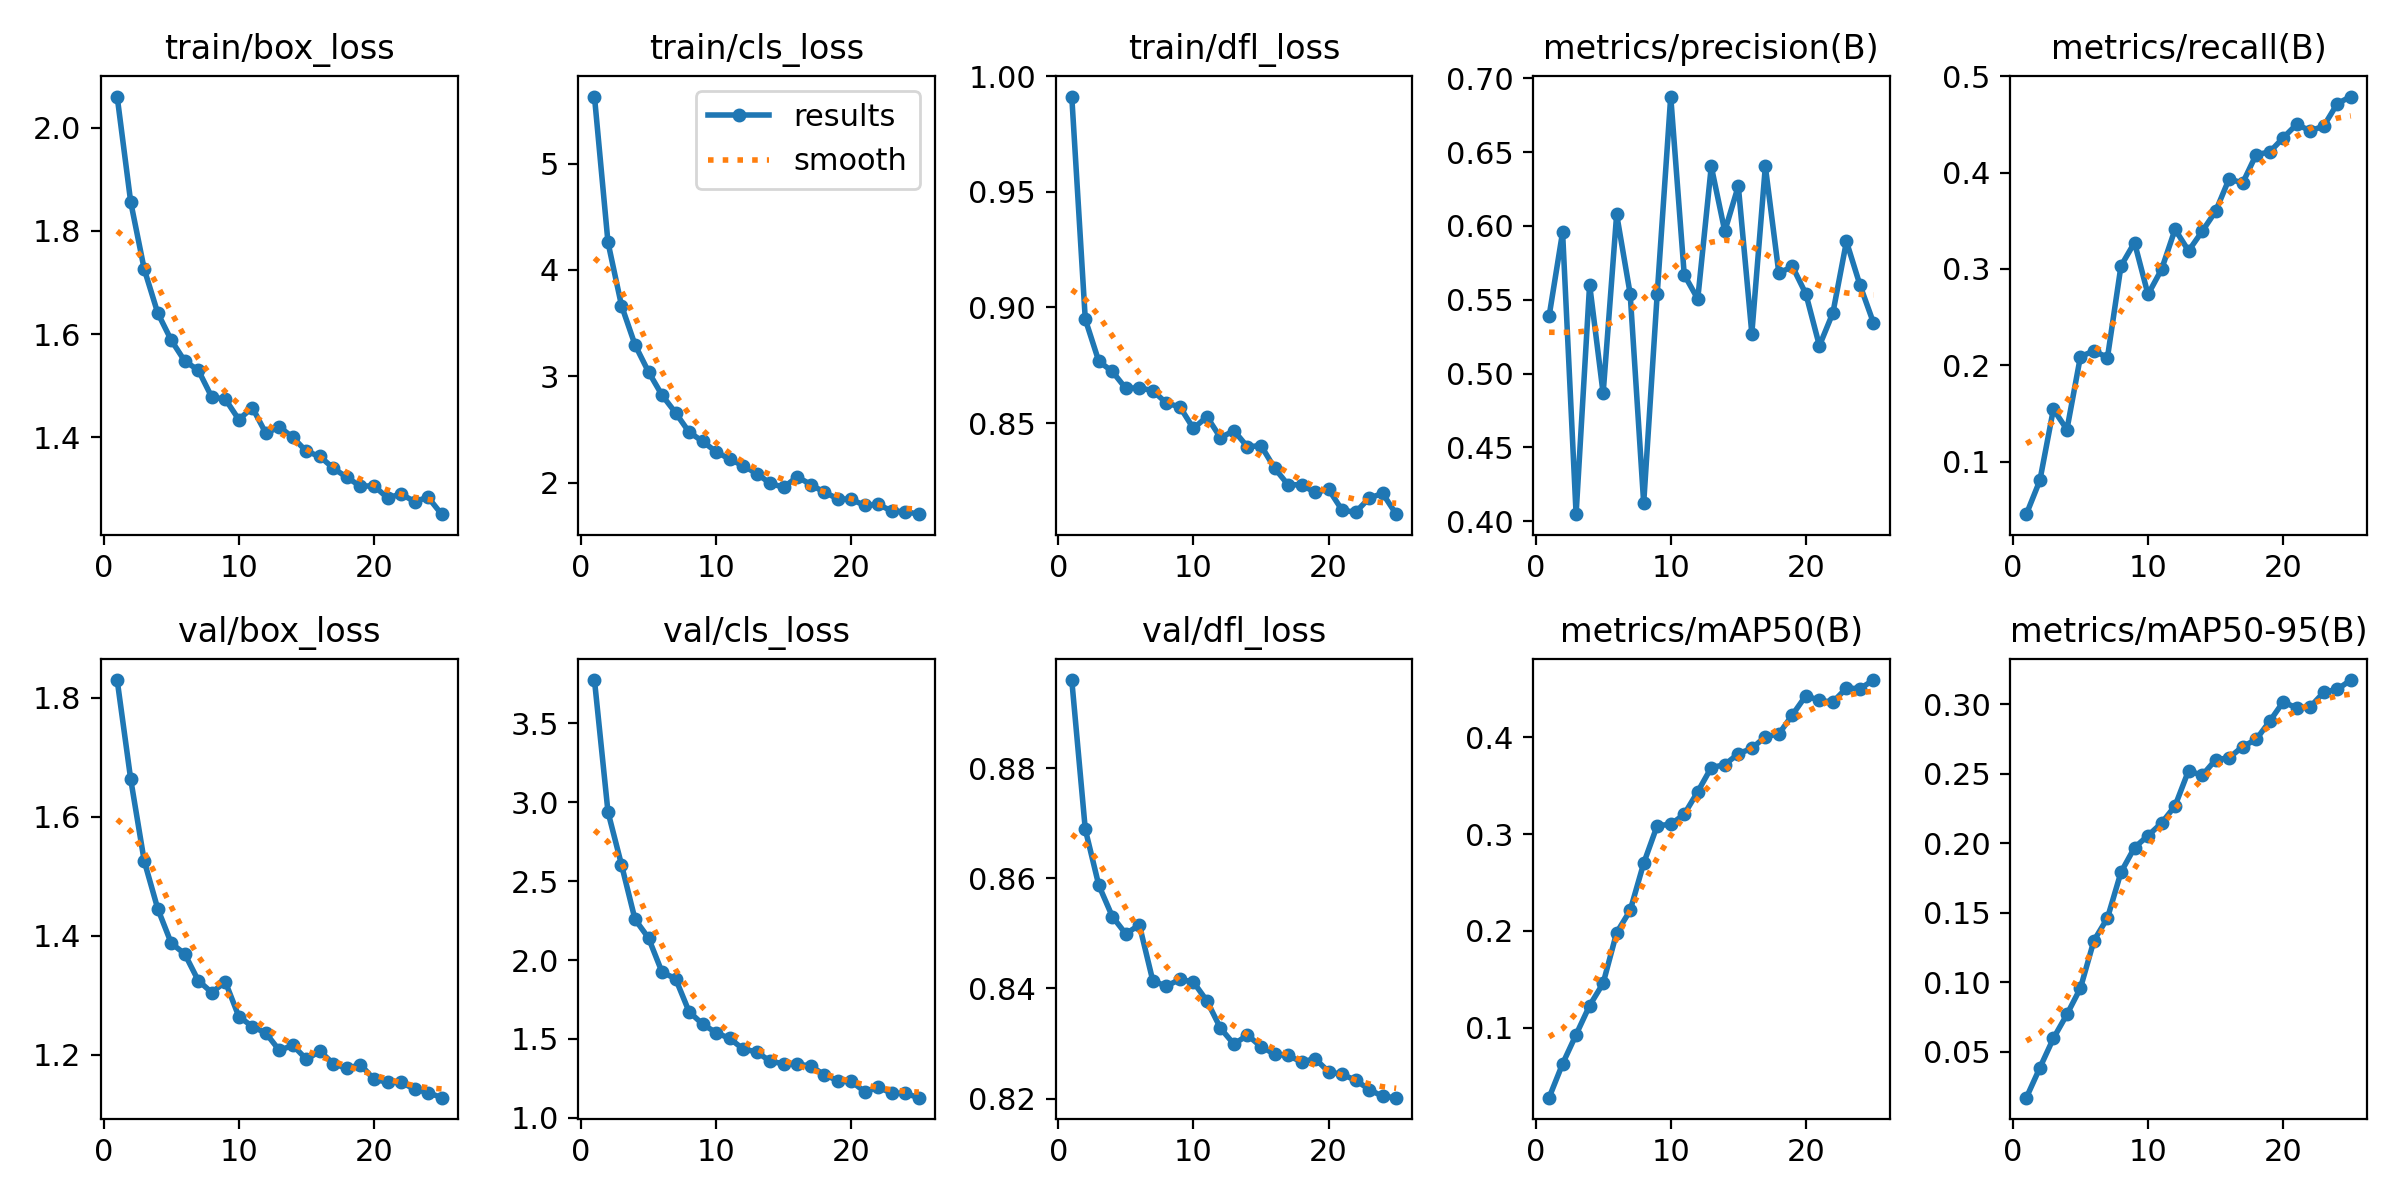

The data file committed next to this chart (first rows):
epoch, time, train/box_loss, train/cls_loss, train/dfl_loss, metrics/precision(B), metrics/recall(B), metrics/mAP50(B), metrics/mAP50-95(B), val/box_loss, val/cls_loss, val/dfl_loss, lr/pg0, lr/pg1, lr/pg2
1, 95.56, 2.061, 5.629, 0.9911, 0.5387, 0.04548, 0.02779, 0.01715, 1.83, 3.775, 0.896, 5.96203e-05, 5.96203e-05, 5.96203e-05
2, 183.9, 1.856, 4.259, 0.8949, 0.5958, 0.08055, 0.06276, 0.03867, 1.663, 2.939, 0.8689, 0.0001146, 0.0001146, 0.0001146
3, 271, 1.726, 3.665, 0.8768, 0.4048, 0.1544, 0.09292, 0.05981, 1.526, 2.604, 0.8587, 0.0001648, 0.0001648, 0.0001648
4, 352.7, 1.641, 3.296, 0.8723, 0.5603, 0.1333, 0.123, 0.07702, 1.445, 2.258, 0.8531, 0.0001577, 0.0001577, 0.0001577
5, 435.3, 1.588, 3.042, 0.865, 0.4865, 0.2091, 0.146, 0.09594, 1.387, 2.14, 0.8499, 0.0001506, 0.0001506, 0.0001506
6, 525, 1.548, 2.823, 0.8653, 0.6079, 0.215, 0.1983, 0.1301, 1.369, 1.923, 0.8516, 0.0001436, 0.0001436, 0.0001436
7, 614.7, 1.53, 2.658, 0.8641, 0.554, 0.2081, 0.2212, 0.1464, 1.324, 1.882, 0.8414, 0.0001365, 0.0001365, 0.0001365
8, 705.6, 1.478, 2.476, 0.8587, 0.4122, 0.3032, 0.2699, 0.1793, 1.304, 1.673, 0.8404, 0.0001294, 0.0001294, 0.0001294
9, 789.9, 1.474, 2.389, 0.857, 0.5539, 0.3274, 0.3089, 0.197, 1.323, 1.594, 0.8417, 0.0001223, 0.0001223, 0.0001223
10, 868.2, 1.435, 2.291, 0.8477, 0.6877, 0.2736, 0.3101, 0.2056, 1.264, 1.54, 0.8412, 0.0001152, 0.0001152, 0.0001152
11, 950.7, 1.458, 2.222, 0.8528, 0.567, 0.2995, 0.3206, 0.2146, 1.247, 1.504, 0.8377, 0.0001081, 0.0001081, 0.0001081
12, 1033, 1.408, 2.159, 0.8438, 0.5506, 0.3411, 0.3439, 0.227, 1.236, 1.436, 0.8328, 0.000101, 0.000101, 0.000101
13, 1114, 1.42, 2.087, 0.8467, 0.6404, 0.3188, 0.3688, 0.2524, 1.207, 1.418, 0.8299, 9.39392e-05, 9.39392e-05, 9.39392e-05
14, 1195, 1.4, 1.995, 0.8398, 0.5965, 0.339, 0.3718, 0.2489, 1.216, 1.359, 0.8315, 8.68508e-05, 8.68508e-05, 8.68508e-05
15, 1277, 1.373, 1.957, 0.8403, 0.6271, 0.3599, 0.3832, 0.2601, 1.192, 1.343, 0.8294, 7.97624e-05, 7.97624e-05, 7.97624e-05
16, 1358, 1.363, 2.056, 0.8306, 0.5272, 0.3935, 0.3886, 0.2616, 1.206, 1.341, 0.8281, 7.2674e-05, 7.2674e-05, 7.2674e-05
17, 1446, 1.34, 1.984, 0.8234, 0.6404, 0.3892, 0.4008, 0.2696, 1.185, 1.328, 0.8278, 6.55856e-05, 6.55856e-05, 6.55856e-05
18, 1526, 1.322, 1.911, 0.8234, 0.568, 0.4188, 0.4035, 0.2748, 1.177, 1.273, 0.8267, 5.84972e-05, 5.84972e-05, 5.84972e-05
19, 1606, 1.305, 1.851, 0.8201, 0.5726, 0.4214, 0.4232, 0.2878, 1.183, 1.236, 0.8272, 5.14088e-05, 5.14088e-05, 5.14088e-05
20, 1685, 1.306, 1.843, 0.8214, 0.554, 0.4362, 0.4431, 0.3018, 1.158, 1.232, 0.8249, 4.43204e-05, 4.43204e-05, 4.43204e-05
21, 1763, 1.283, 1.787, 0.8124, 0.5188, 0.4502, 0.4381, 0.2974, 1.154, 1.165, 0.8244, 3.7232e-05, 3.7232e-05, 3.7232e-05
22, 1844, 1.29, 1.796, 0.8115, 0.5412, 0.4434, 0.4366, 0.2982, 1.154, 1.193, 0.8234, 3.01436e-05, 3.01436e-05, 3.01436e-05
23, 1925, 1.276, 1.734, 0.8176, 0.5895, 0.4483, 0.4509, 0.3087, 1.142, 1.157, 0.8216, 2.30552e-05, 2.30552e-05, 2.30552e-05
24, 2007, 1.284, 1.729, 0.8196, 0.56, 0.4716, 0.4503, 0.3108, 1.136, 1.155, 0.8204, 1.59668e-05, 1.59668e-05, 1.59668e-05
25, 2089, 1.251, 1.705, 0.8107, 0.5344, 0.479, 0.4592, 0.3175, 1.128, 1.128, 0.8202, 8.8784e-06, 8.8784e-06, 8.8784e-06
